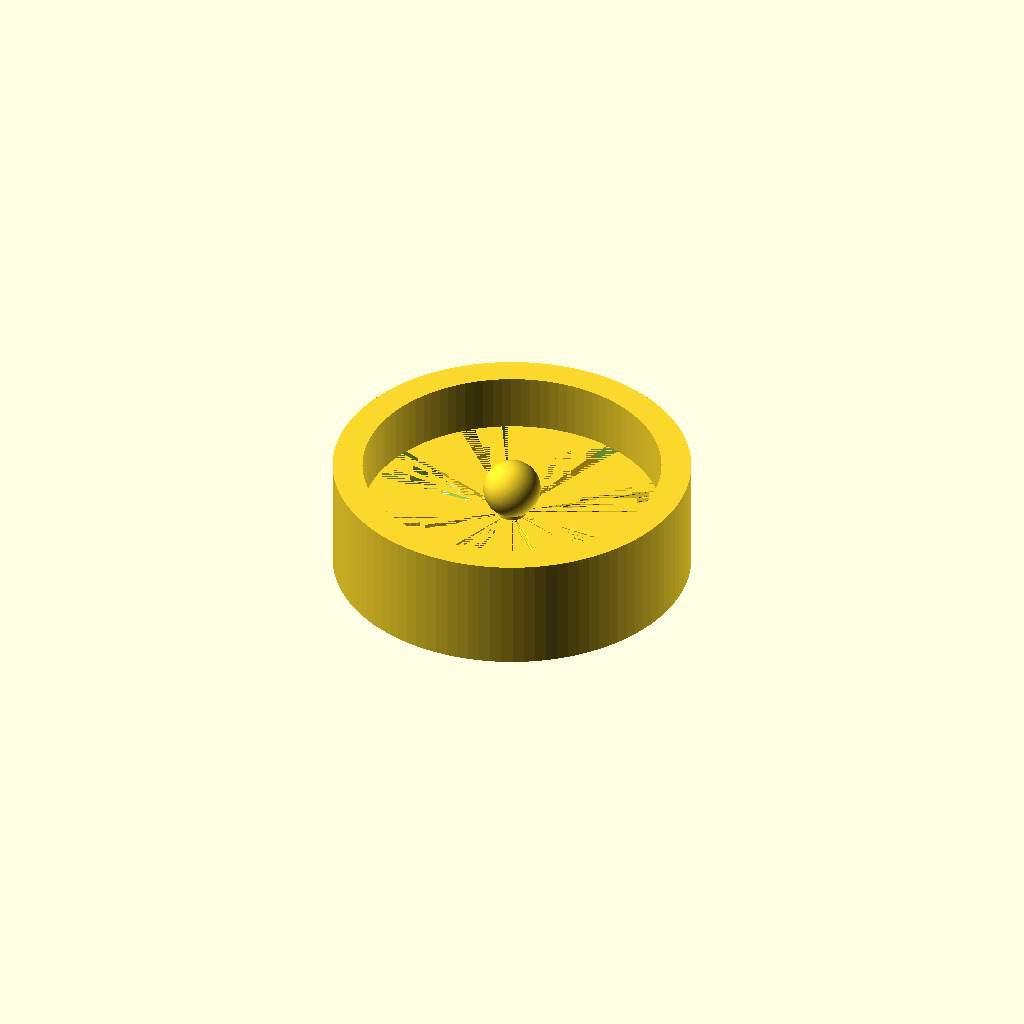
Cell 1 — every parameter at its default value.
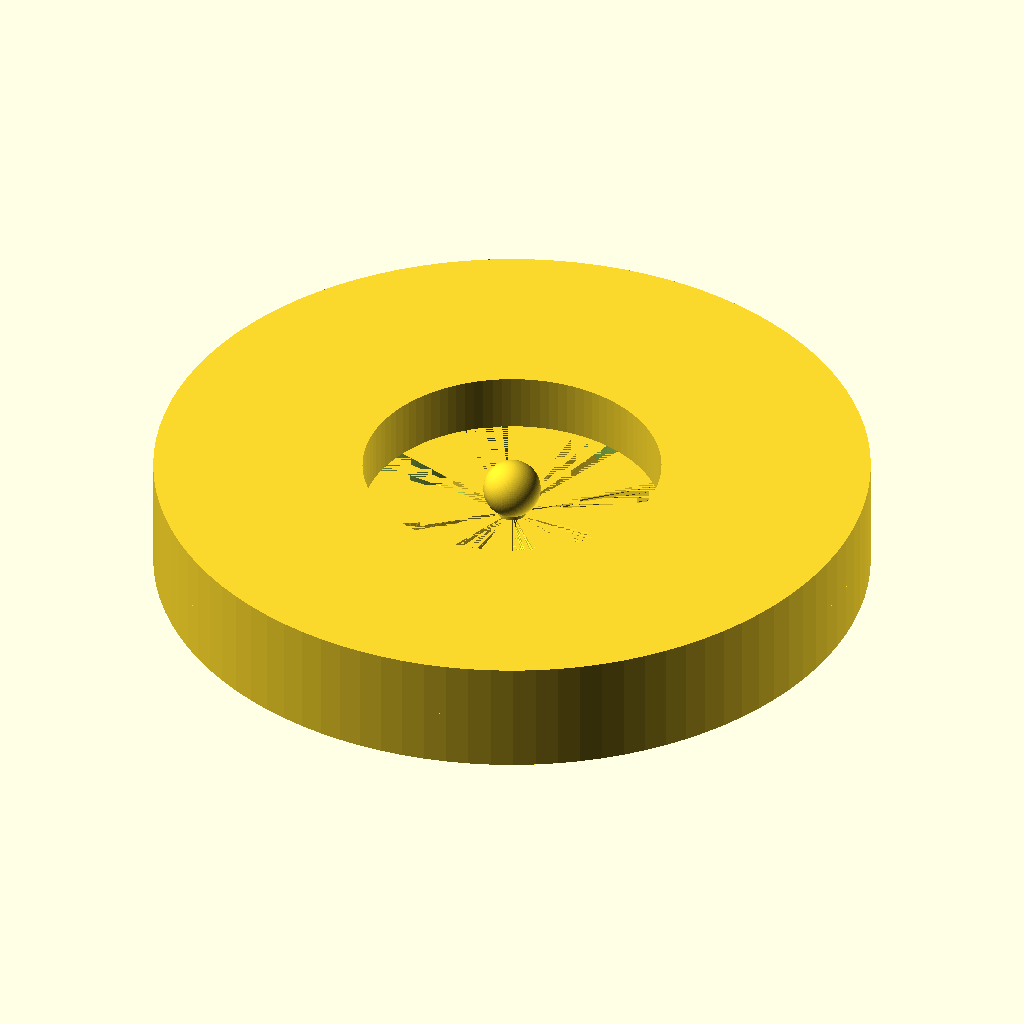
Cell 2 — outer_diameter set to 156, the other parameters unchanged.
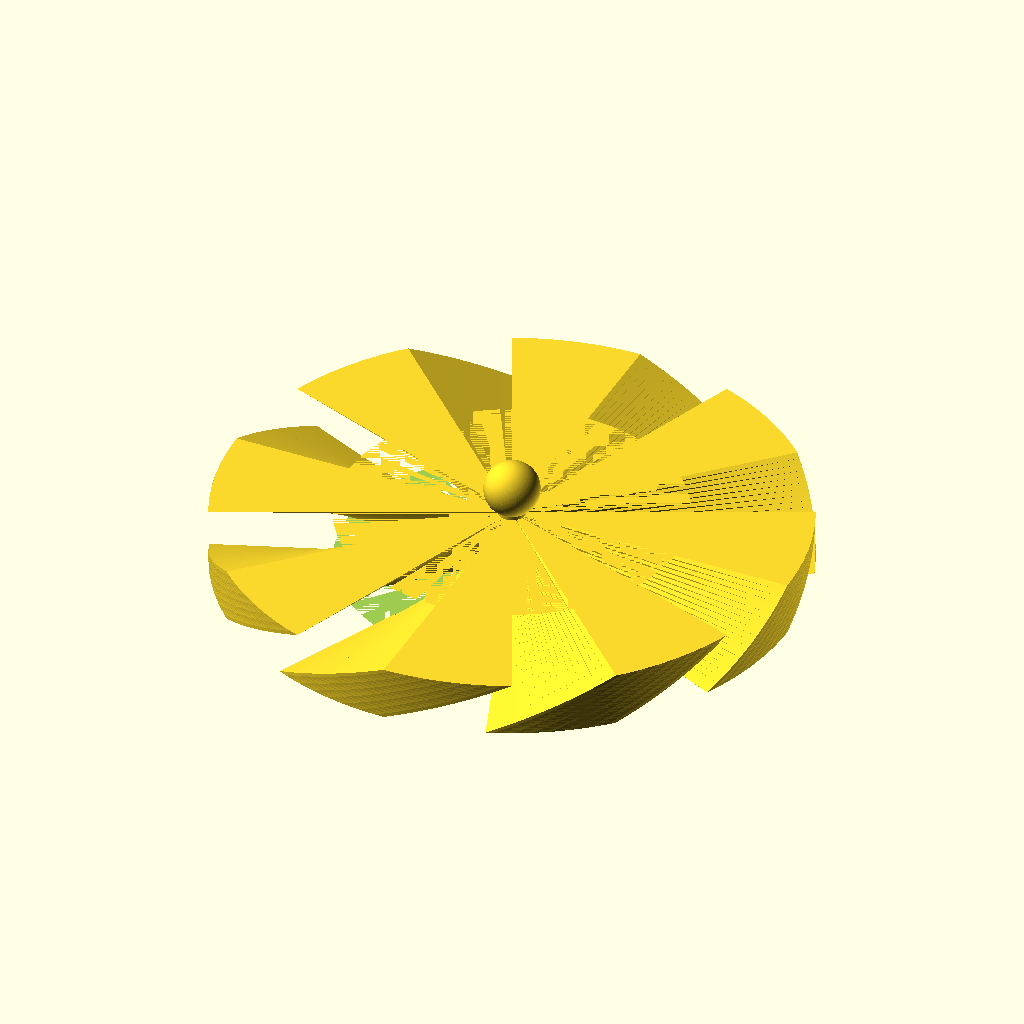
Cell 3: inner_diameter = 130 (everything else at default).
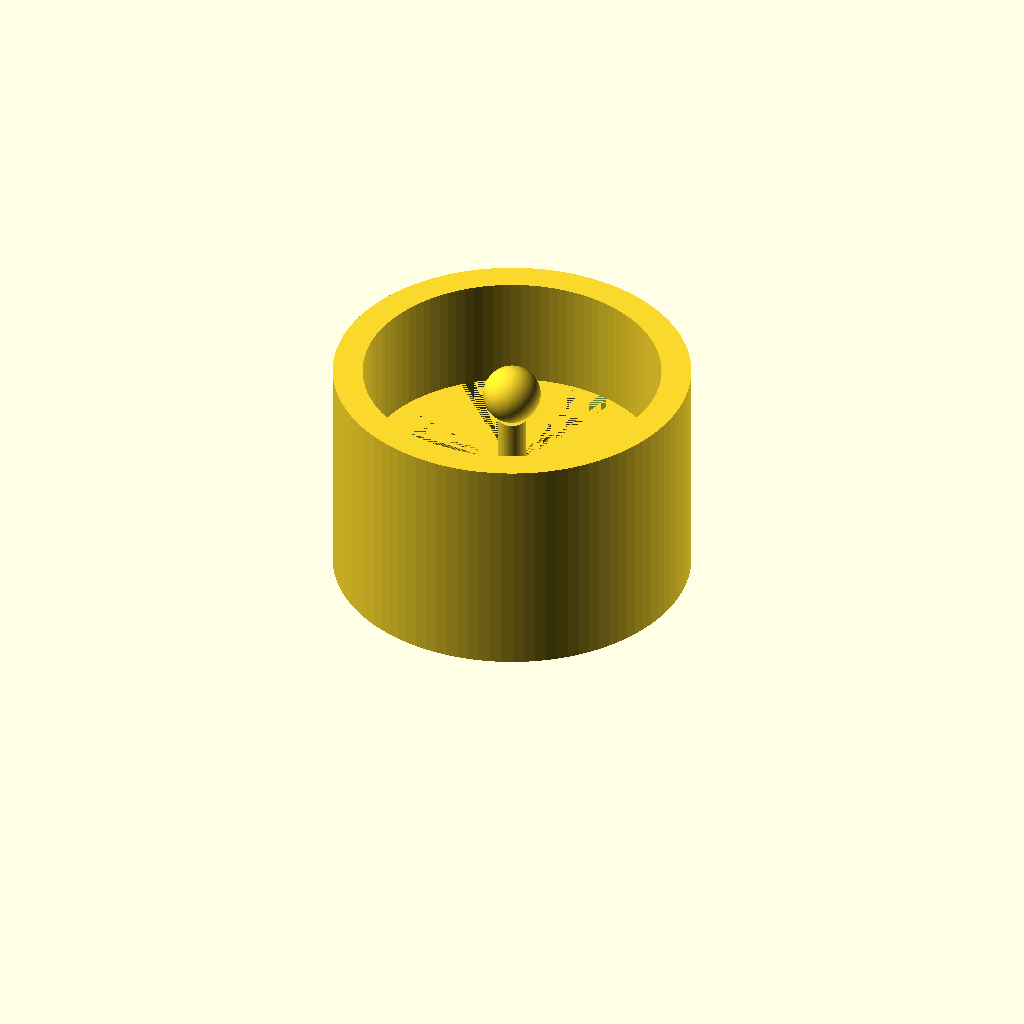
Cell 4: plug_height = 50 (everything else at default).
One fixed orthographic camera (rotation 55°, 0°, 25°; colour scheme Cornfield) for every cell.
Source of the model, inputs/thingiverse/files/thing-3154568/files/filter.scad:

// Outer diameter of your plughole, in mm
outer_diameter = 78;

// Inner diameter for the plug in mm, if you have a sold cap plug, set this to the same size
inner_diameter = 65;

// Height of whole assembly in mm
plug_height = 25;

// radius of inner knob, in mm
knob_r = 12.5/2;

// number of gaps to have, 8 works quite well
num_gaps = 8; // count

// size of gap, in degrees
hole_size =20; 

// -1 if your blades spin clockwise when looking from the top, +1 if they spin anti-clockwise
clockwise =-1;  

// Ignore these
plug_size = (360/num_gaps)-hole_size;
outer_radius=outer_diameter/2;
inner_radius=inner_diameter/2;
disc_h = plug_height/2;
$fn=100;

module filter(){    
        for(i=[0:num_gaps]) {
                rotate( a=(i*360)/num_gaps )
                    slice(inner_radius+1,hole_size,plug_size);
        }
    }


module lower() {
    difference() {
        cylinder(disc_h,outer_radius, outer_radius);
        cylinder(disc_h,inner_radius, inner_radius);
    }
        filter();
}

module ring(){
    translate([0,0,disc_h])     
    linear_extrude(height=disc_h){
difference(){
        circle(outer_radius);
        circle(inner_radius);
    }
}
}
union(){
    lower();
    ring();
    cylinder(1.5*disc_h, knob_r/2,knob_r/2);     
    translate([0,0,2*disc_h-knob_r]) sphere(knob_r);
}

module slice(rad=1, start=2, end=4){
                    linear_extrude(height=disc_h, slices=20, twist=clockwise * plug_size){
                difference(){
                    circle(rad);
                      rotate([0,0,start+end]) square(2*rad);
                      rotate([0,0,start+90]) square(2*rad);
                      rotate([0,0,start+180]) square(2*rad);
                      rotate([0,0,start+270]) square(2*rad);
                }
            }
        }
Customizer parameters (derived from the source; name, type, default, range or options):
outer_diameter: number, default 78
inner_diameter: number, default 65
plug_height: number, default 25
num_gaps: number, default 8
hole_size: number, default 20
clockwise: number, default -1
